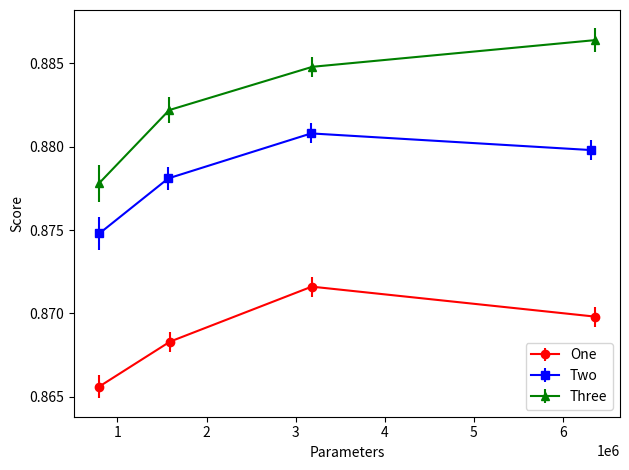

Write Python code to recreate this figure.
#
#  file:  mnist_nn_experiments_scatter_plot.py
#
#  ReLU results scatter plot with marker size the score.
#
# [redacted]
#  Last update:  16-Dec-2019
#
###############################################################

import matplotlib.pylab as plt
import numpy as np


def main():
    one = np.array([0.8656, 0.8683, 0.8716, 0.8698])
    e1 = np.array([0.0007, 0.0006, 0.0006, 0.0006])

    two = np.array([0.8748, 0.8781, 0.8808, 0.8798])
    e2 = np.array([0.0010, 0.0007, 0.0006, 0.0006])

    three = np.array([0.8778, 0.8822, 0.8848, 0.8864])
    e3 = np.array([0.0011, 0.0008, 0.0006, 0.0007])

    p1 = np.array([795010, 1590010, 3180010, 6360010])
    p2 = np.array([798360, 1570335, 3173685, 6314185])
    p3 = np.array([792505, 1580320, 3187627, 6355475])

    plt.errorbar(p1, one, e1, marker="o", color='red', label='One')
    plt.errorbar(p2, two, e2, marker='s', color='blue', label='Two')
    plt.errorbar(p3, three, e3, marker='^', color='green', label='Three')
    plt.ticklabel_format(axis='x', style='sci', scilimits=(0, 0))
    plt.xlabel("Parameters")
    plt.ylabel("Score")
    plt.legend(loc='lower right')
    plt.tight_layout()
    plt.savefig("relu_layers.pdf", format="pdf", dpi=600)
    plt.show()


main()

#  use these: (25 models averaged)
# layers:        (1000,), score= 0.8656 +/- 0.0007, loss = 0.3306 +/- 0.0006 (params = 795010, time = 27.88 s)
# layers:        (2000,), score= 0.8683 +/- 0.0006, loss = 0.3193 +/- 0.0004 (params = 1590010, time = 58.31 s)
# layers:        (4000,), score= 0.8716 +/- 0.0006, loss = 0.3120 +/- 0.0002 (params = 3180010, time = 112.95 s)
# layers:        (8000,), score= 0.8698 +/- 0.0006, loss = 0.3075 +/- 0.0001 (params = 6360010, time = 272.07 s)
# layers:     (700, 350), score= 0.8748 +/- 0.0010, loss = 0.2392 +/- 0.0009 (params = 798360, time = 28.90 s)
# layers:    (1150, 575), score= 0.8781 +/- 0.0007, loss = 0.2278 +/- 0.0006 (params = 1570335, time = 56.44 s)
# layers:    (1850, 925), score= 0.8808 +/- 0.0006, loss = 0.2179 +/- 0.0006 (params = 3173685, time = 115.29 s)
# layers:   (2850, 1425), score= 0.8798 +/- 0.0006, loss = 0.2116 +/- 0.0005 (params = 6314185, time = 231.93 s)
# layers: (660, 330, 165), score= 0.8778 +/- 0.0011, loss = 0.1810 +/- 0.0016 (params = 792505, time = 29.01 s)
# layers: (1080, 540, 270), score= 0.8822 +/- 0.0008, loss = 0.1637 +/- 0.0010 (params = 1580320, time = 57.30 s)
# layers: (1714, 857, 429), score= 0.8848 +/- 0.0006, loss = 0.1534 +/- 0.0007 (params = 3187627, time = 115.90 s)
# layers: (2620, 1310, 655), score= 0.8864 +/- 0.0007, loss = 0.1460 +/- 0.0006 (params = 6355475, time = 229.24 s)
